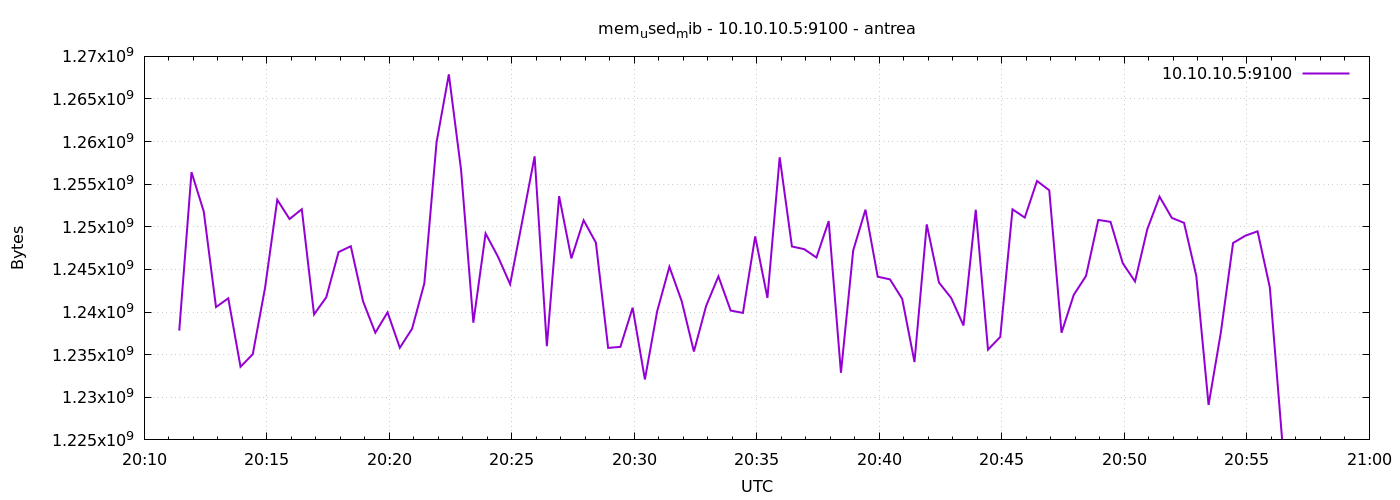

Data behind this chart, as committed beside it:
1777234286	1237823488
1777234316	1256411136
1777234346	1251794944
1777234376	1240584192
1777234406	1241612288
1777234436	1233580032
1777234466	1235058688
1777234496	1242828800
1777234526	1253175296
1777234556	1250918400
1777234586	1252065280
1777234616	1239724032
1777234646	1241743360
1777234676	1247035392
1777234706	1247723520
1777234736	1241255936
1777234766	1237577728
1777234796	1239969792
1777234826	1235808256
1777234856	1238044672
1777234886	1243365376
1777234916	1259933696
1777234946	1267892224
1777234976	1256660992
1777235006	1238753280
1777235036	1249218560
1777235066	1246523392
1777235096	1243275264
1777235126	1250725888
1777235156	1258270720
1777235186	1235996672
1777235216	1253597184
1777235246	1246294016
1777235276	1250770944
1777235306	1248141312
1777235336	1235795968
1777235366	1235914752
1777235396	1240510464
1777235426	1232097280
1777235456	1240084480
1777235486	1245315072
1777235516	1241288704
1777235546	1235369984
1777235576	1240731648
1777235606	1244188672
1777235636	1240174592
1777235666	1239900160
1777235696	1248870400
1777235726	1241661440
1777235756	1258160128
1777235786	1247694848
1777235816	1247379456
1777235846	1246400512
1777235876	1250672640
1777235906	1232875520
1777235936	1247227904
1777235966	1252012032
1777235996	1244147712
1777236026	1243836416
1777236056	1241538560
1777236086	1234132992
... 30 more rows
